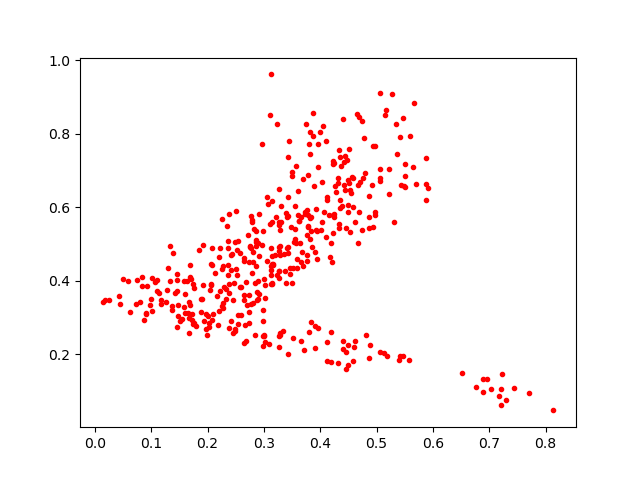

Data behind this chart, as committed beside it:
0.36170807, 0.5636903
0.09864, 0.3499
0.3276, 0.2586
0.1338, 0.4933
0.4121, 0.1813
0.3273, 0.2496
0.3373, 0.4274
0.3137, 0.4677
0.1719, 0.2924
0.126, 0.3422
0.2641, 0.2317
0.465, 0.8533
0.5345, 0.8268
0.4856, 0.5742
0.1109, 0.4025
0.1459, 0.3714
0.2035, 0.3748
0.3266, 0.4273
0.3126, 0.3909
0.3382, 0.3951
0.5061, 0.6807
0.3144, 0.4445
0.4153, 0.578
0.3163, 0.4436
0.3156, 0.4461
0.3792, 0.7713
0.3118, 0.4157
0.34, 0.5737
0.2215, 0.3735
0.5227, 0.6349
0.4965, 0.7671
0.3826, 0.5365
0.328, 0.4693
0.2415, 0.471
0.3016, 0.2347
0.2383, 0.3915
0.2513, 0.4842
0.378, 0.5457
0.2875, 0.3476
0.3572, 0.7126
0.2876, 0.3685
0.04341, 0.3598
0.3003, 0.4046
0.4389, 0.6038
0.4121, 0.2343
0.3497, 0.6966
0.4661, 0.6603
0.3285, 0.5386
0.3786, 0.6878
0.2751, 0.4911
0.4186, 0.26
0.7201, 0.06262
0.5226, 0.7028
0.4942, 0.7674
0.4741, 0.8347
0.3905, 0.2169
0.4313, 0.1756
0.4551, 0.6381
0.2029, 0.2755
0.2195, 0.3165
0.146, 0.4032
... 379 more rows
